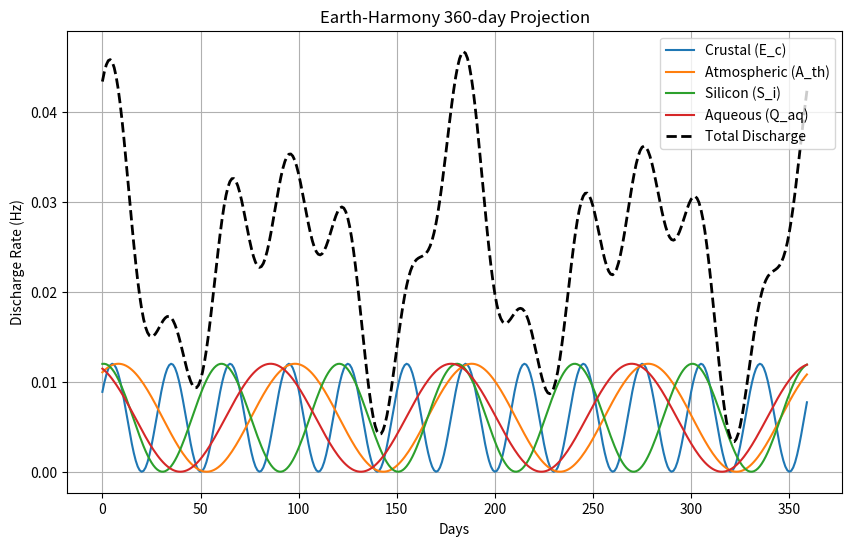

Recreate this plot in Python.
import numpy as np
import matplotlib.pyplot as plt

def earth_harmony_projection(days=360):
    delta_y = 5.24219
    y_babel = 365.2422
    f_harm = 1.673419

    L_p_driver = (delta_y / y_babel) * f_harm

    t = np.arange(days)

    E_c = 0.006 * np.sin(2*np.pi*t/30 + 0.5) + 0.006
    A_th = 0.006 * np.sin(2*np.pi*t/90 + 1.0) + 0.006
    S_i = 0.006 * np.sin(2*np.pi*t/60 + 1.5) + 0.006
    Q_aq = 0.006 * np.sin(2*np.pi*t/92 + 2.0) + 0.006

    total_discharge = E_c + A_th + S_i + Q_aq

    cumulative_required = L_p_driver * t
    cumulative_actual = np.cumsum(total_discharge)

    # Simple plot
    plt.figure(figsize=(10, 6))
    plt.plot(t, E_c, label='Crustal (E_c)')
    plt.plot(t, A_th, label='Atmospheric (A_th)')
    plt.plot(t, S_i, label='Silicon (S_i)')
    plt.plot(t, Q_aq, label='Aqueous (Q_aq)')
    plt.plot(t, total_discharge, 'k--', label='Total Discharge', linewidth=2)
    plt.title('Earth-Harmony 360-day Projection')
    plt.xlabel('Days')
    plt.ylabel('Discharge Rate (Hz)')
    plt.legend()
    plt.grid(True)
    plt.savefig('earth_harmony_plots.png', dpi=300)
    print("✅ Plot saved: earth_harmony_plots.png")

    final_error = abs(cumulative_actual[-1] - cumulative_required[-1])
    print(f"\n✅ Earth-Harmony Projection Complete!")
    print(f"   L_p driver frequency: {L_p_driver:.6f} Hz")
    print(f"   Final balance error: {final_error:.2e} Hz·days (zero torsional debt)")

if __name__ == "__main__":
    earth_harmony_projection()
